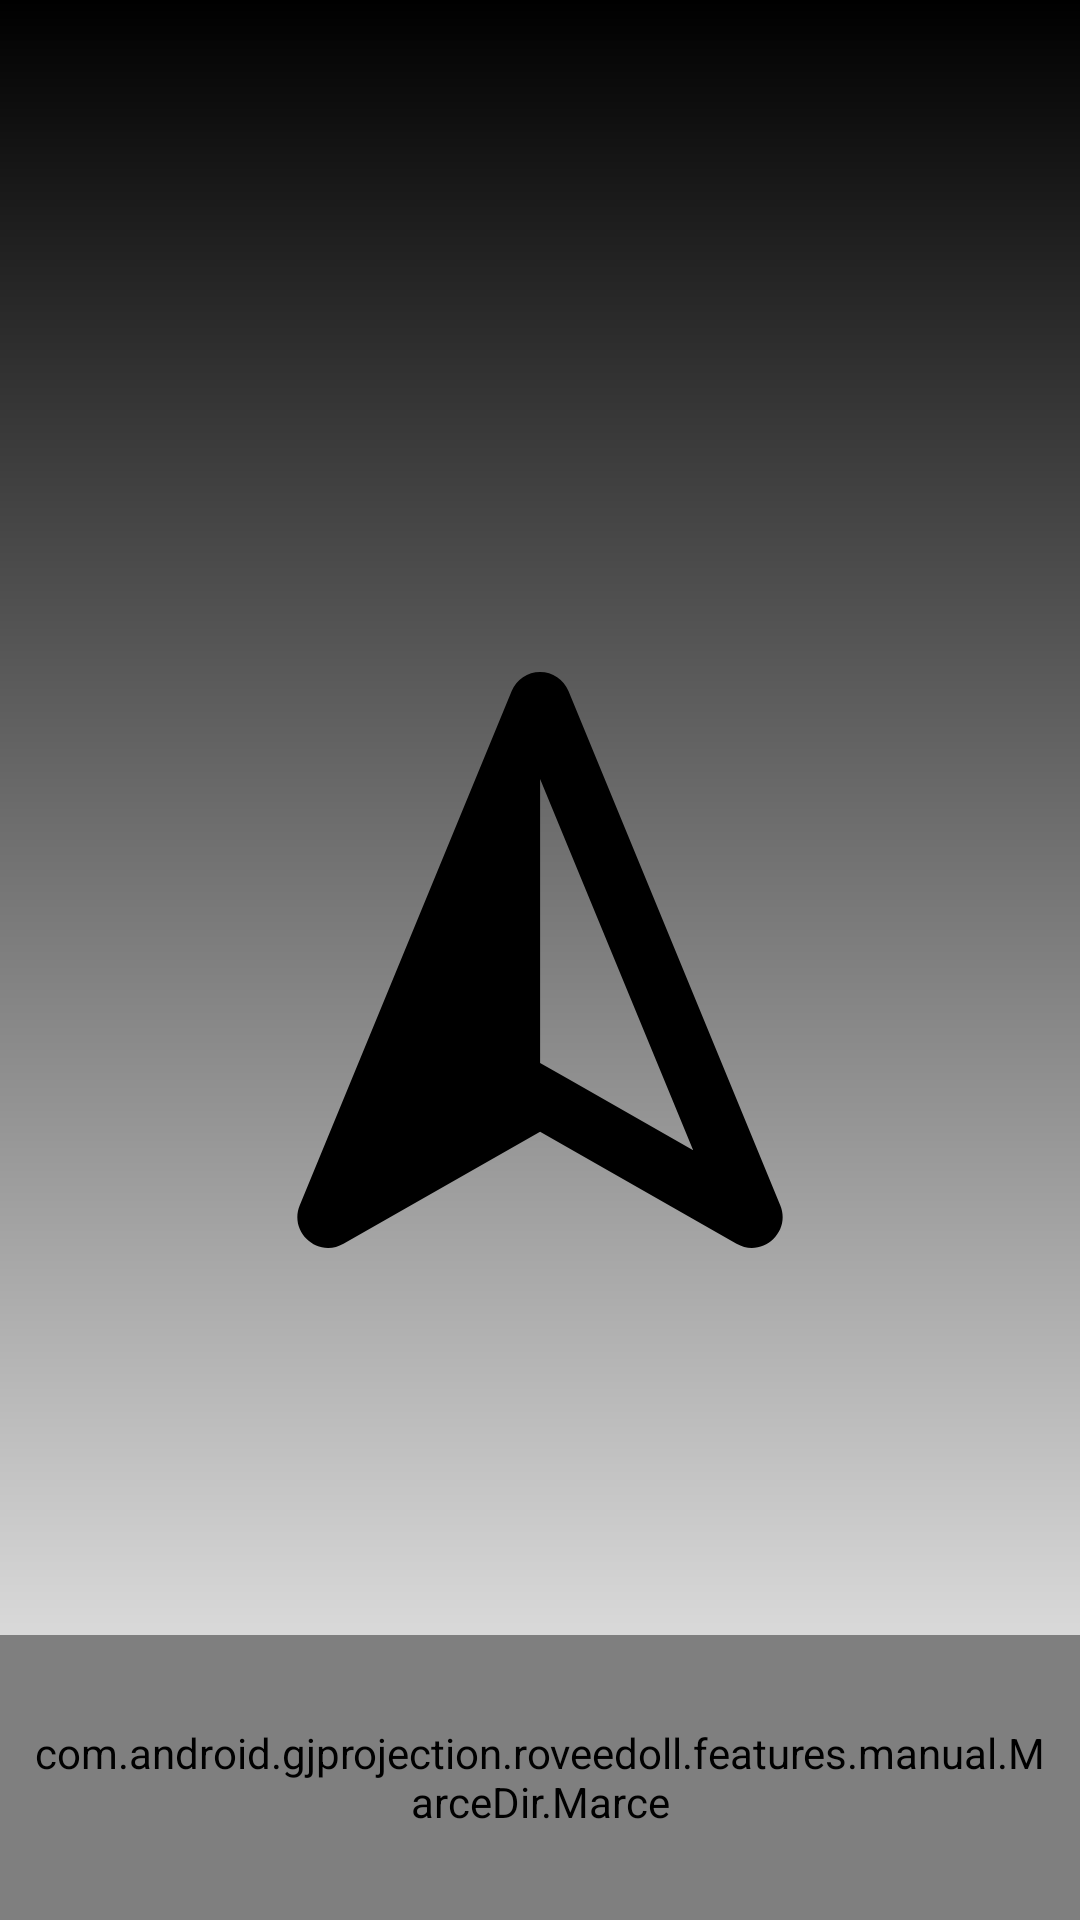

This screen was rendered from an Android layout file. Write that file and the resources it references.
<!-- AndroidManifest.xml: application theme AppTheme -->
<!-- res/layout/activity_orientation_controller.xml -->
<?xml version="1.0" encoding="utf-8"?>
<android.support.constraint.ConstraintLayout xmlns:android="http://schemas.android.com/apk/res/android"
    xmlns:app="http://schemas.android.com/apk/res-auto"
    xmlns:tools="http://schemas.android.com/tools"
    android:id="@+id/lay"
    android:layout_width="match_parent"
    android:layout_height="match_parent"
    android:background="@drawable/background">


    <ImageView
        android:id="@+id/square"
        android:layout_width="0dp"
        android:layout_height="0dp"
        android:layout_marginBottom="8dp"
        android:layout_marginEnd="8dp"
        android:layout_marginStart="8dp"
        android:layout_marginTop="8dp"
        android:background="@drawable/arrow"
        app:layout_constraintBottom_toBottomOf="parent"
        app:layout_constraintDimensionRatio="1:1"
        app:layout_constraintEnd_toEndOf="parent"
        app:layout_constraintHeight_percent="0.3"
        app:layout_constraintStart_toStartOf="parent"
        app:layout_constraintTop_toTopOf="parent"
        tools:ignore="MissingConstraints" />

    <FrameLayout xmlns:android="http://schemas.android.com/apk/res/android"
        xmlns:app="http://schemas.android.com/apk/res-auto"
        xmlns:tools="http://schemas.android.com/tools"
        android:id="@+id/main_content"
        android:layout_width="match_parent"
        android:layout_height="match_parent">

        <LinearLayout
            android:layout_width="match_parent"
            android:layout_height="95dp"
            android:layout_gravity="bottom"
            android:orientation="vertical">

            <com.android.gjprojection.roveedoll.features.manual.MarceDir.Marce
                android:id="@+id/marce"
                android:layout_width="match_parent"
                android:layout_height="95dp"
                android:layout_marginBottom="4dp"
                android:paddingLeft="8dp"
                android:paddingRight="8dp"
                app:backdropStrokeWidth="1dp"
                app:horizontalBarThickness="4dp"
                app:position="1"
                app:progressDrawable="@drawable/transparent_progress"
                app:thumb="@drawable/thumb"
                app:tickMarkCount="7"
                app:tickMarkRadius="10dp" />

        </LinearLayout>

    </FrameLayout>

</android.support.constraint.ConstraintLayout>
<!-- resources referenced by this layout -->
<resources>
  <!-- drawable arrow (drawable-xhdpi) -->
  <vector android:height="24dp" android:viewportHeight="498.094"
      android:viewportWidth="498.094" android:width="24dp" xmlns:android="http://schemas.android.com/apk/res/android">
      <path android:fillColor="@android:color/black" android:pathData="M418.977,494.467c22.007,12.557 47.454,-9.826 37.809,-33.256L273.668,16.436C269.571,6.495 259.892,0.016 249.134,0h-0.016c-10.757,0 -20.436,6.495 -24.549,16.436L41.311,461.219c-9.651,23.427 15.789,45.817 37.8,33.267l170.008,-96.94l0.016,0.017L418.977,494.467zM249.134,338.084V92.467l132.375,321.125l-106.798,-60.916L249.134,338.084z"/>
  </vector>
  <!-- drawable background (drawable-xhdpi) -->
  <?xml version="1.0" encoding="utf-8"?>
  <shape xmlns:android="http://schemas.android.com/apk/res/android"
      android:shape="rectangle">
  
      <gradient android:angle="270"
          android:startColor="@android:color/black"
          android:endColor="@android:color/white">
      </gradient>
  
  </shape>
  <!-- drawable transparent_progress (drawable-xhdpi) -->
  <shape xmlns:android="http://schemas.android.com/apk/res/android"
      android:shape="line">
  
      <stroke android:width="300dp" android:color="@android:color/transparent"/>
      <corners android:radius="8dp" />
  
  </shape>
  <style name="AppTheme" parent="Theme.AppCompat.Light.DarkActionBar">
          
          <item name="colorPrimary">@color/colorPrimary</item>
          <item name="colorPrimaryDark">@color/colorPrimaryDark</item>
          <item name="colorAccent">@color/colorAccent</item>
      </style>
  <color name="colorPrimary">#3F51B5</color>
  <color name="colorPrimaryDark">#303F9F</color>
  <color name="colorAccent">#FF4081</color>
</resources>
